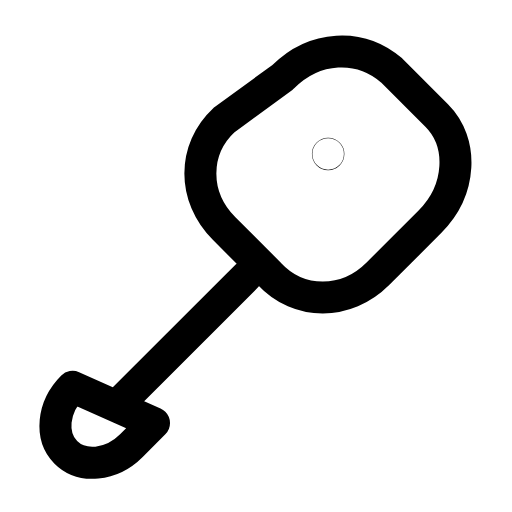
t = 0.00 s
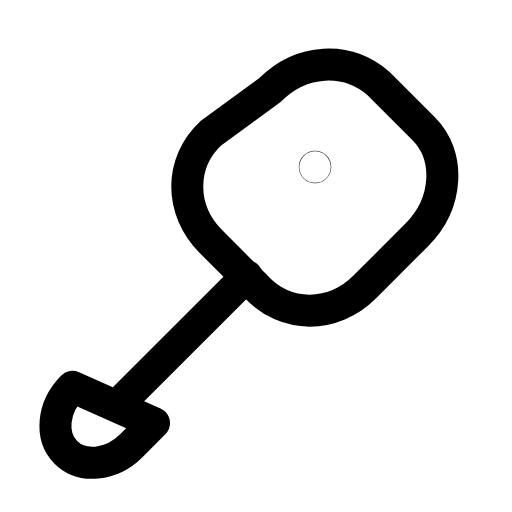
t = 0.25 s
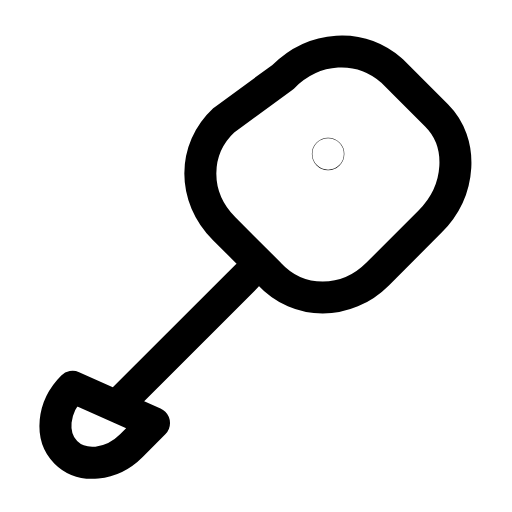
t = 0.50 s
t = 0.73 s: frame unchanged from t = 0.00 s, image omitted
t = 0.99 s: frame unchanged from t = 0.00 s, image omitted
t = 1.25 s: frame unchanged from t = 0.00 s, image omitted

The animated SVG that drew these frames (rendered in a browser with its animation timeline set to each time). Animation: 1 SMIL element (animateTransform=1); one cycle of 1.50 s, repeats indefinitely.

<svg xmlns="http://www.w3.org/2000/svg" width="24" height="24" viewBox="0 0 24 24" fill="none"><g transform="translate(-0.72 -0.724) scale(1.06)"><g><animateTransform attributeName="transform" type="translate" values="0 0;0 0;-0.7 0.7;0 0;0 0;0 0;0 0;-0.7 0.7;0 0;0 0;0 0" keyTimes="0;0.135;0.2475;0.36;0.45;0.6;0.66;0.735;0.81;0.9;1" dur="1.5s" repeatCount="indefinite" calcMode="spline" keySplines="0.16 1 0.3 1;0.16 1 0.3 1;0.16 1 0.3 1;0.16 1 0.3 1;0.16 1 0.3 1;0.16 1 0.3 1;0.16 1 0.3 1;0.16 1 0.3 1;0.16 1 0.3 1;0.16 1 0.3 1"/><path stroke="currentColor" stroke-width="1.415" stroke-linecap="round" stroke-linejoin="round" fill="none" d="M13.19 4.09C14.59 2.69 16.59 2.59 17.99 3.79L19.99 5.79C21.19 6.99 21.09 9.09 19.69 10.49L17.39 12.79C15.99 14.19 13.89 14.19 12.59 12.79L10.59 10.79C9.19 9.39 9.19 7.29 10.59 5.99L13.19 4.09Z"></path><circle stroke="currentColor" stroke-width="1.415" stroke-linecap="round" stroke-linejoin="round" fill="none" cx="15.19" cy="7.49" r="0.01"></circle></g><line stroke="currentColor" stroke-width="1.415" stroke-linecap="round" stroke-linejoin="round" fill="none" x1="11.59" y1="12.89" x2="6.19" y2="18.29"></line><path stroke="currentColor" stroke-width="1.415" stroke-linecap="round" stroke-linejoin="round" fill="none" d="M3.89 17.79C2.99 18.69 2.89 19.99 3.59 20.69C4.29 21.39 5.59 21.29 6.49 20.39L7.49 19.39L3.89 17.79Z"></path></g></svg>
